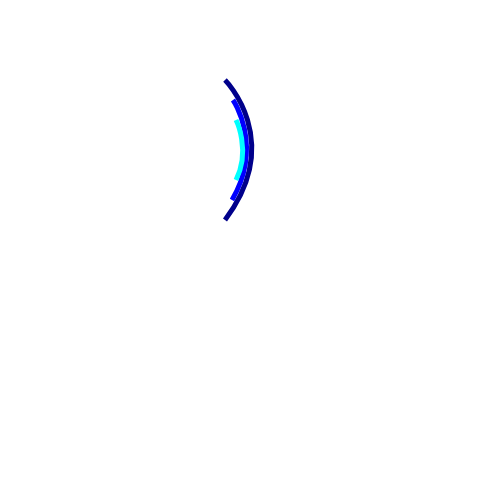
t = 0.00 s
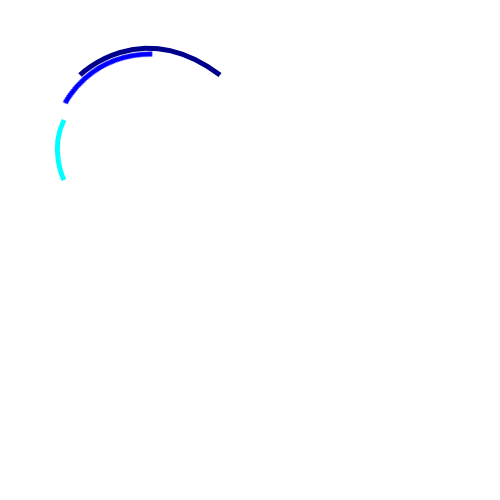
t = 0.50 s
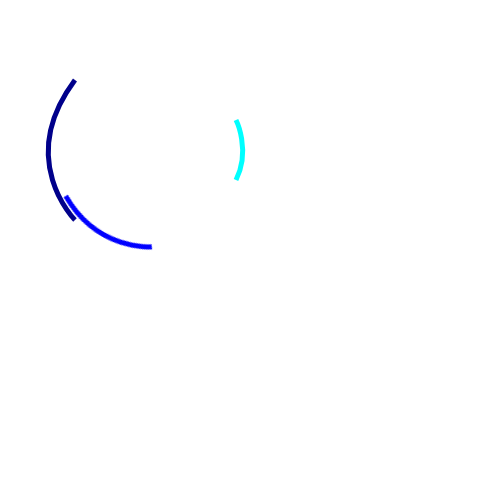
t = 1.00 s
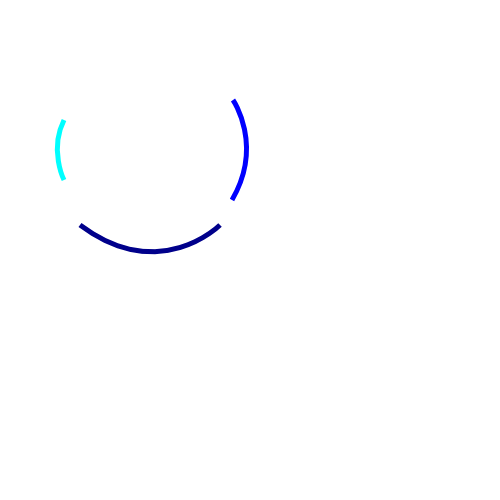
t = 1.50 s

The animated SVG that drew these frames (rendered in a browser with its animation timeline set to each time). Animation: 1 CSS @keyframes rule; one cycle of 2.00 s, repeats indefinitely.

<svg width='500' height='500' xmlns="http://www.w3.org/2000/svg">

    <style>
        #line1 {
            animation: rotate 2s infinite linear;
        }
        #line2 {
            animation: rotate 1.5s infinite linear;
        }
        #line3 {
            animation: rotate 1s infinite linear;
        }
        .line {
            transform-origin: 30% 30%;
        }
        @keyframes rotate {
            from {
                transform: rotate(360deg);
            }
            to {
                transform: rotate(0deg);
            }
        }
    </style>

    <path id="line1" class="line" d="m225 80 s 60 60 0 140" stroke="darkblue" stroke-width="5" fill="transparent"/>
    <path id="line2" class="line" d="m233 100 s 31 45 -1 100" stroke="blue" stroke-width="5" fill="transparent"/>
    <path id="line3" class="line" d="m236 120 s 15 30 0 60" stroke="cyan" stroke-width="5" fill="transparent"/>

</svg>
